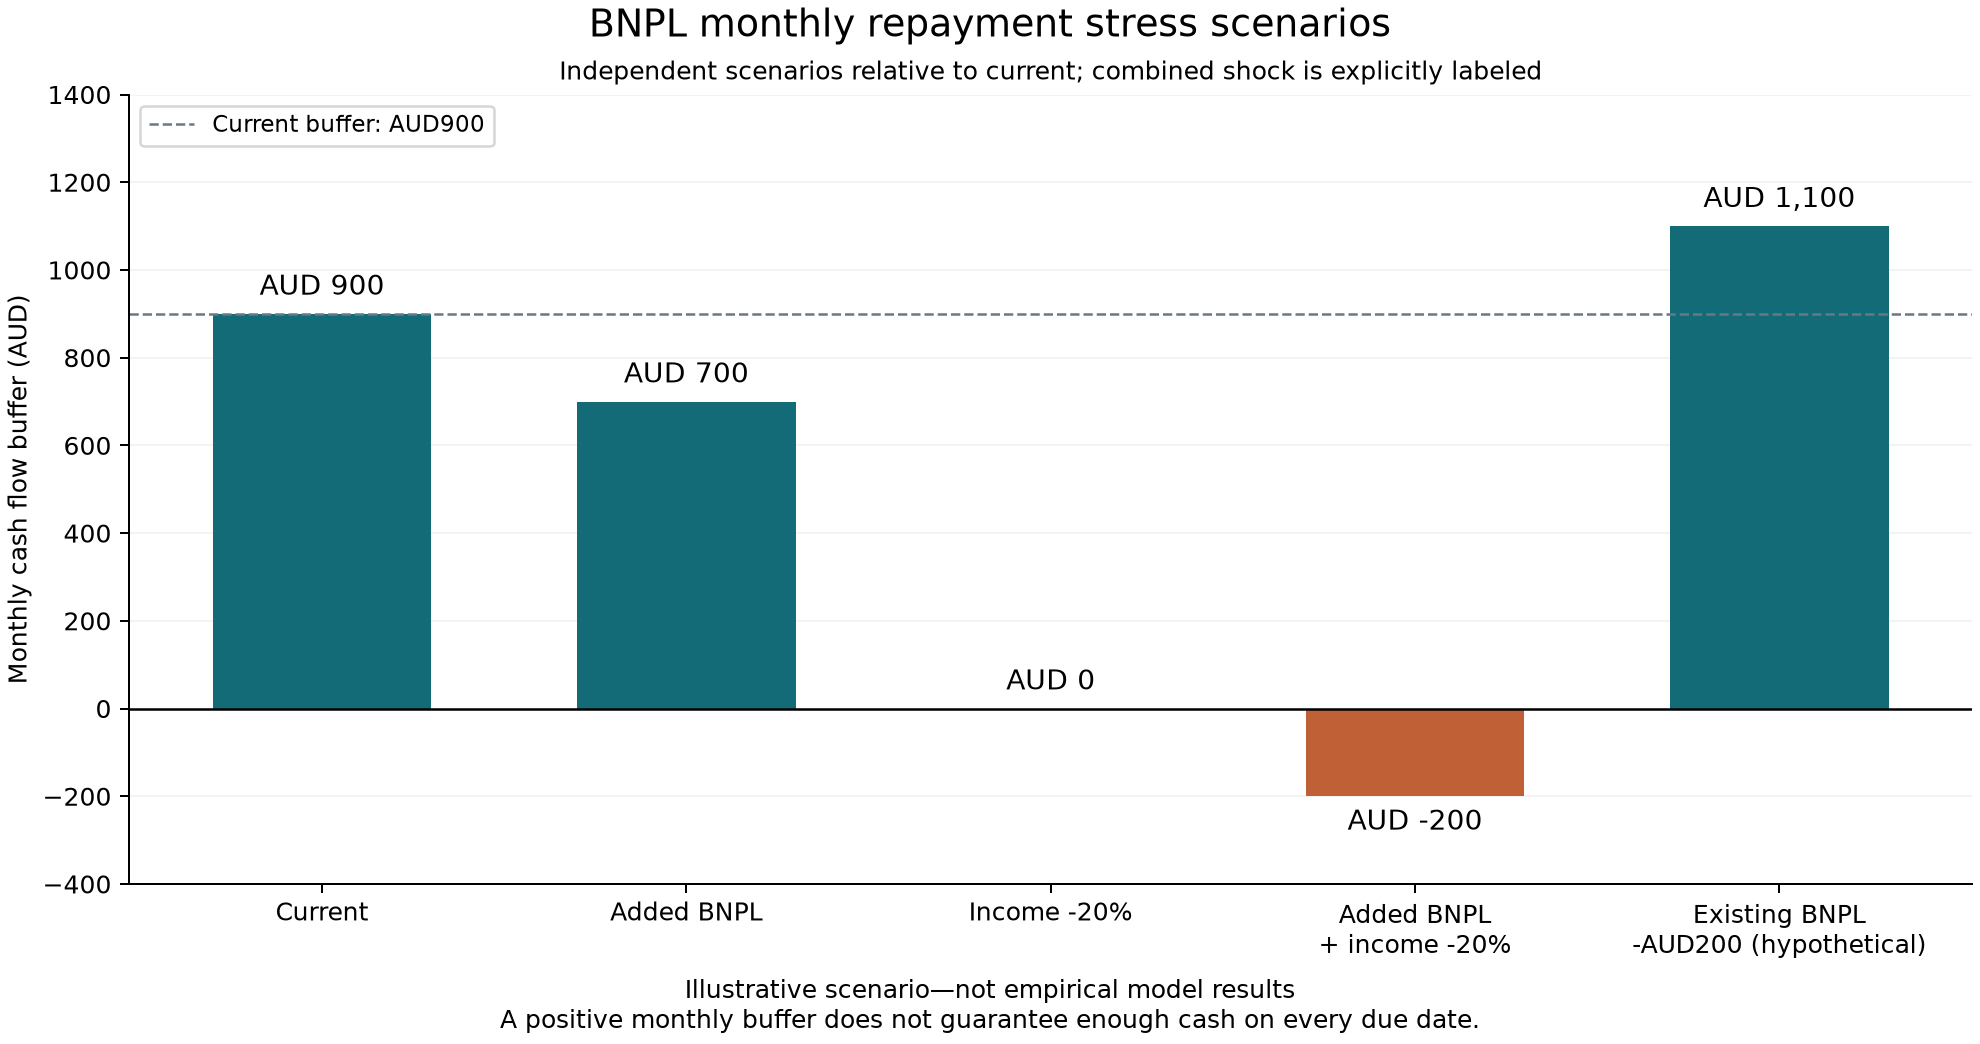

Source data for this figure (header and first rows):
scenario, title, status, currency, input_I, input_E, input_D, input_B0, input_Bnew, input_S, input_currency, total_bnpl, total_bnpl_reason, total_repayments, total_repayments_reason, monthly_outflows, monthly_outflows_reason, cash_buffer, cash_buffer_reason, repayment_to_income, repayment_to_income_reason, savings_coverage, savings_coverage_reason, delta_total_bnpl
current, Current, ok, AUD, 4500, 2500, 700, 400, 0, 1000, AUD, 400, , 1100, , 3600, , 900, , 0.2444, , 0.2778, , 0
added_bnpl, Added BNPL, ok, AUD, 4500, 2500, 700, 400, 200, 1000, AUD, 600, , 1300, , 3800, , 700, , 0.2889, , 0.2632, , 200
income_shock, Income shock, ok, AUD, 3600, 2500, 700, 400, 0, 1000, AUD, 400, , 1100, , 3600, , 0, , 0.3056, , 0.2778, , 0
added_bnpl_income_shock, Added BNPL + income shock, ok, AUD, 3600, 2500, 700, 400, 200, 1000, AUD, 600, , 1300, , 3800, , -200, , 0.3611, , 0.2632, , 200
reduced_existing_bnpl, Reduced existing BNPL, ok, AUD, 4500, 2500, 700, 200, 0, 1000, AUD, 200, , 900, , 3400, , 1100, , 0.2, , 0.2941, , -200
